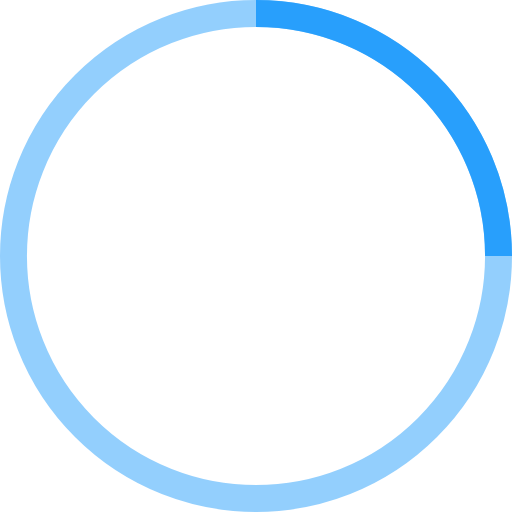
t = 0.00 s
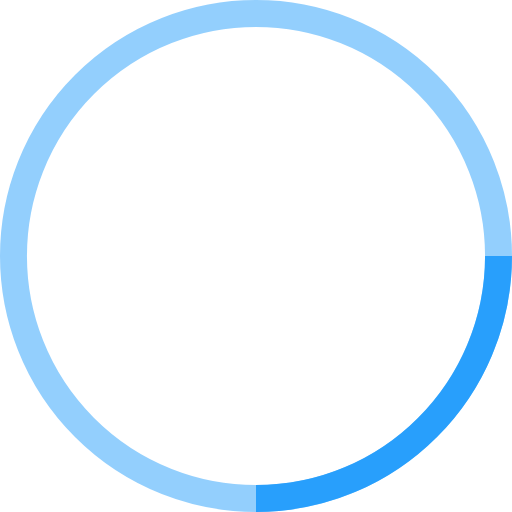
t = 0.25 s
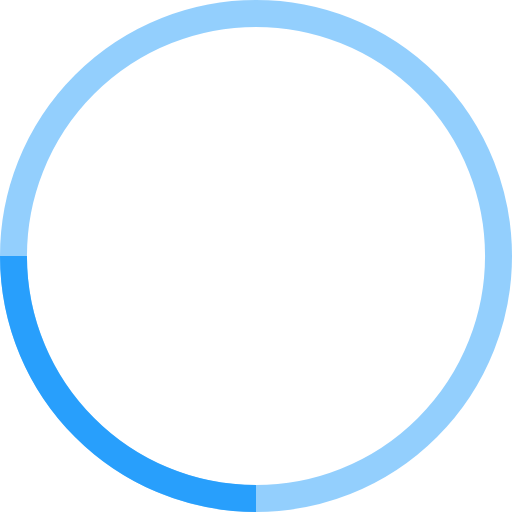
t = 0.50 s
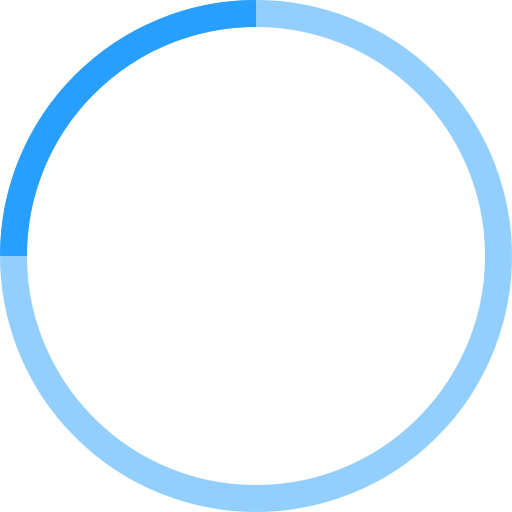
t = 0.75 s

The animated SVG that drew these frames (rendered in a browser with its animation timeline set to each time). Animation: 1 SMIL element (animateTransform=1); one cycle of 1.00 s, repeats indefinitely.

<!-- By Sam Herbert (@sherb), for everyone. More @ http://goo.gl/7AJzbL -->
<svg width="38" height="38" viewBox="0 0 38 38" xmlns="http://www.w3.org/2000/svg" stroke="#289ffc">
    <g fill="none" fill-rule="evenodd">
        <g transform="translate(1 1)" stroke-width="2">
            <circle stroke-opacity=".5" cx="18" cy="18" r="18"/>
            <path d="M36 18c0-9.94-8.06-18-18-18">
                <animateTransform
                    attributeName="transform"
                    type="rotate"
                    from="0 18 18"
                    to="360 18 18"
                    dur="1s"
                    repeatCount="indefinite"/>
            </path>
        </g>
    </g>
</svg>
